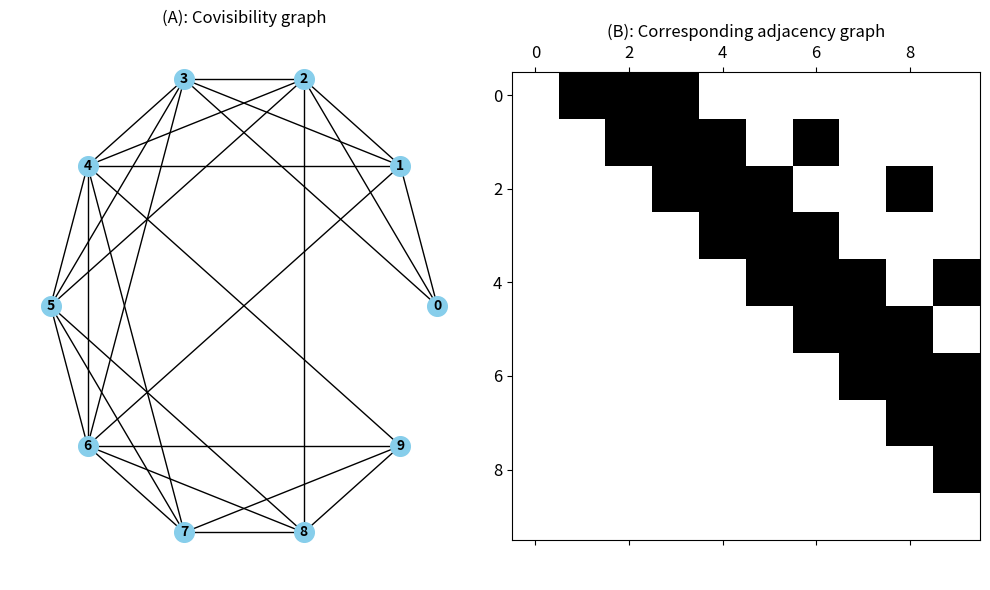

Generate this figure with matplotlib:
import numpy as np
import networkx as nx
import matplotlib.pyplot as plt
import math
# Create an adjacency matrix (example)
adj_matrix = np.array([[0., 1., 1., 1., 0., 0., 0., 0., 0., 0.],
                      [0., 0., 1., 1., 1., 0., 1., 0., 0., 0.],
                      [0., 0., 0., 1., 1., 1., 0., 0., 1., 0.],
                      [0., 0., 0., 0., 1., 1., 1., 0., 0., 0.],
                      [0., 0., 0., 0., 0., 1., 1., 1., 0., 1.],
                      [0., 0., 0., 0., 0., 0., 1., 1., 1., 0.],
                      [0., 0., 0., 0., 0., 0., 0., 1., 1., 1.],
                      [0., 0., 0., 0., 0., 0., 0., 0., 1., 1.],
                      [0., 0., 0., 0., 0., 0., 0., 0., 0., 1.],
                      [0., 0., 0., 0., 0., 0., 0., 0., 0., 0.]]
)

# Create a graph from the adjacency matrix
G = nx.from_numpy_array(adj_matrix)

fig, ax = plt.subplots(1, 2, figsize=(10, 6))

def spiral_layout(G, start_radius=0, start_theta=0, spacing=1):
    pos = {}
    num_nodes = len(G)
    for i, node in enumerate(G.nodes()):
        radius = start_radius + spacing * i
        theta = start_theta + (2 * math.pi / num_nodes) * i
        x = radius * math.cos(theta)
        y = radius * math.sin(theta)
        pos[node] = (x, y)
    return pos

pos = spiral_layout(G, start_radius=2, start_theta=math.pi/3, spacing=4)

# Draw the graph
pos = nx.circular_layout(G)  # Positions for all nodes
nx.draw(G, pos, with_labels=True, node_size=200, node_color="skyblue", font_size=10, font_weight="bold", ax=ax[0])
ax[0].set_title("(A): Covisibility graph")

ax[1].spy(adj_matrix)
# ax[1].xaxis.set_ticks(range(0,10))
# ax[1].yaxis.set_ticks(range(0,10))
ax[1].tick_params(axis='both', which='major', labelsize=12)
ax[1].set_title("(B): Corresponding adjacency graph")
plt.tight_layout()
# Display the plot
plt.show()
